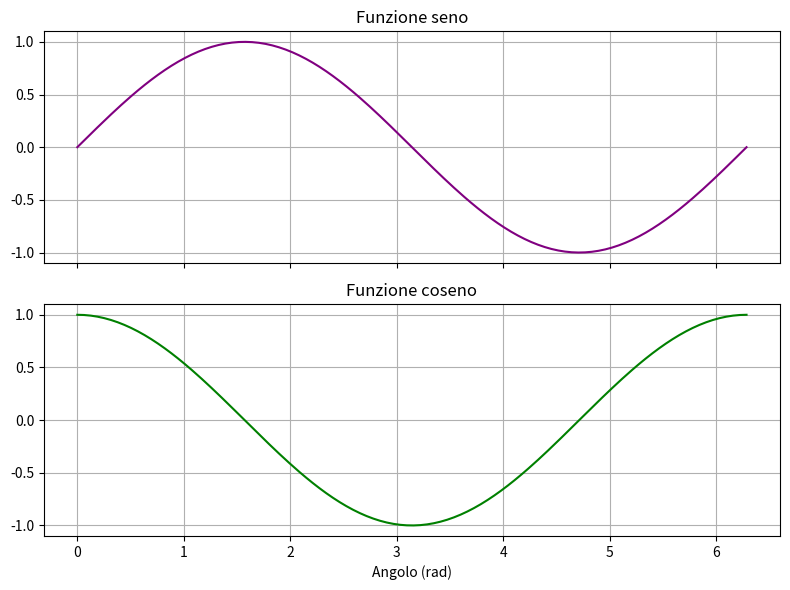

Write the Python code that produced this figure.
import matplotlib.pyplot as plt
import numpy as np

t = np.linspace(0, 2*np.pi, 200) # intervallo da 0 a 2π con 200 punti

# Creiamo una figura con 2 righe e 1 colonna di subplot
fig, (ax1, ax2) = plt.subplots(2, 1, figsize=(8, 6), sharex=True)

# Primo subplot: seno
ax1.plot(t, np.sin(t), color='purple')
ax1.set_title("Funzione seno")
ax1.grid(True)

# Secondo subplot: coseno
ax2.plot(t, np.cos(t), color='green')
ax2.set_title("Funzione coseno")
ax2.set_xlabel("Angolo (rad)")
ax2.grid(True)

plt.tight_layout()
plt.show()